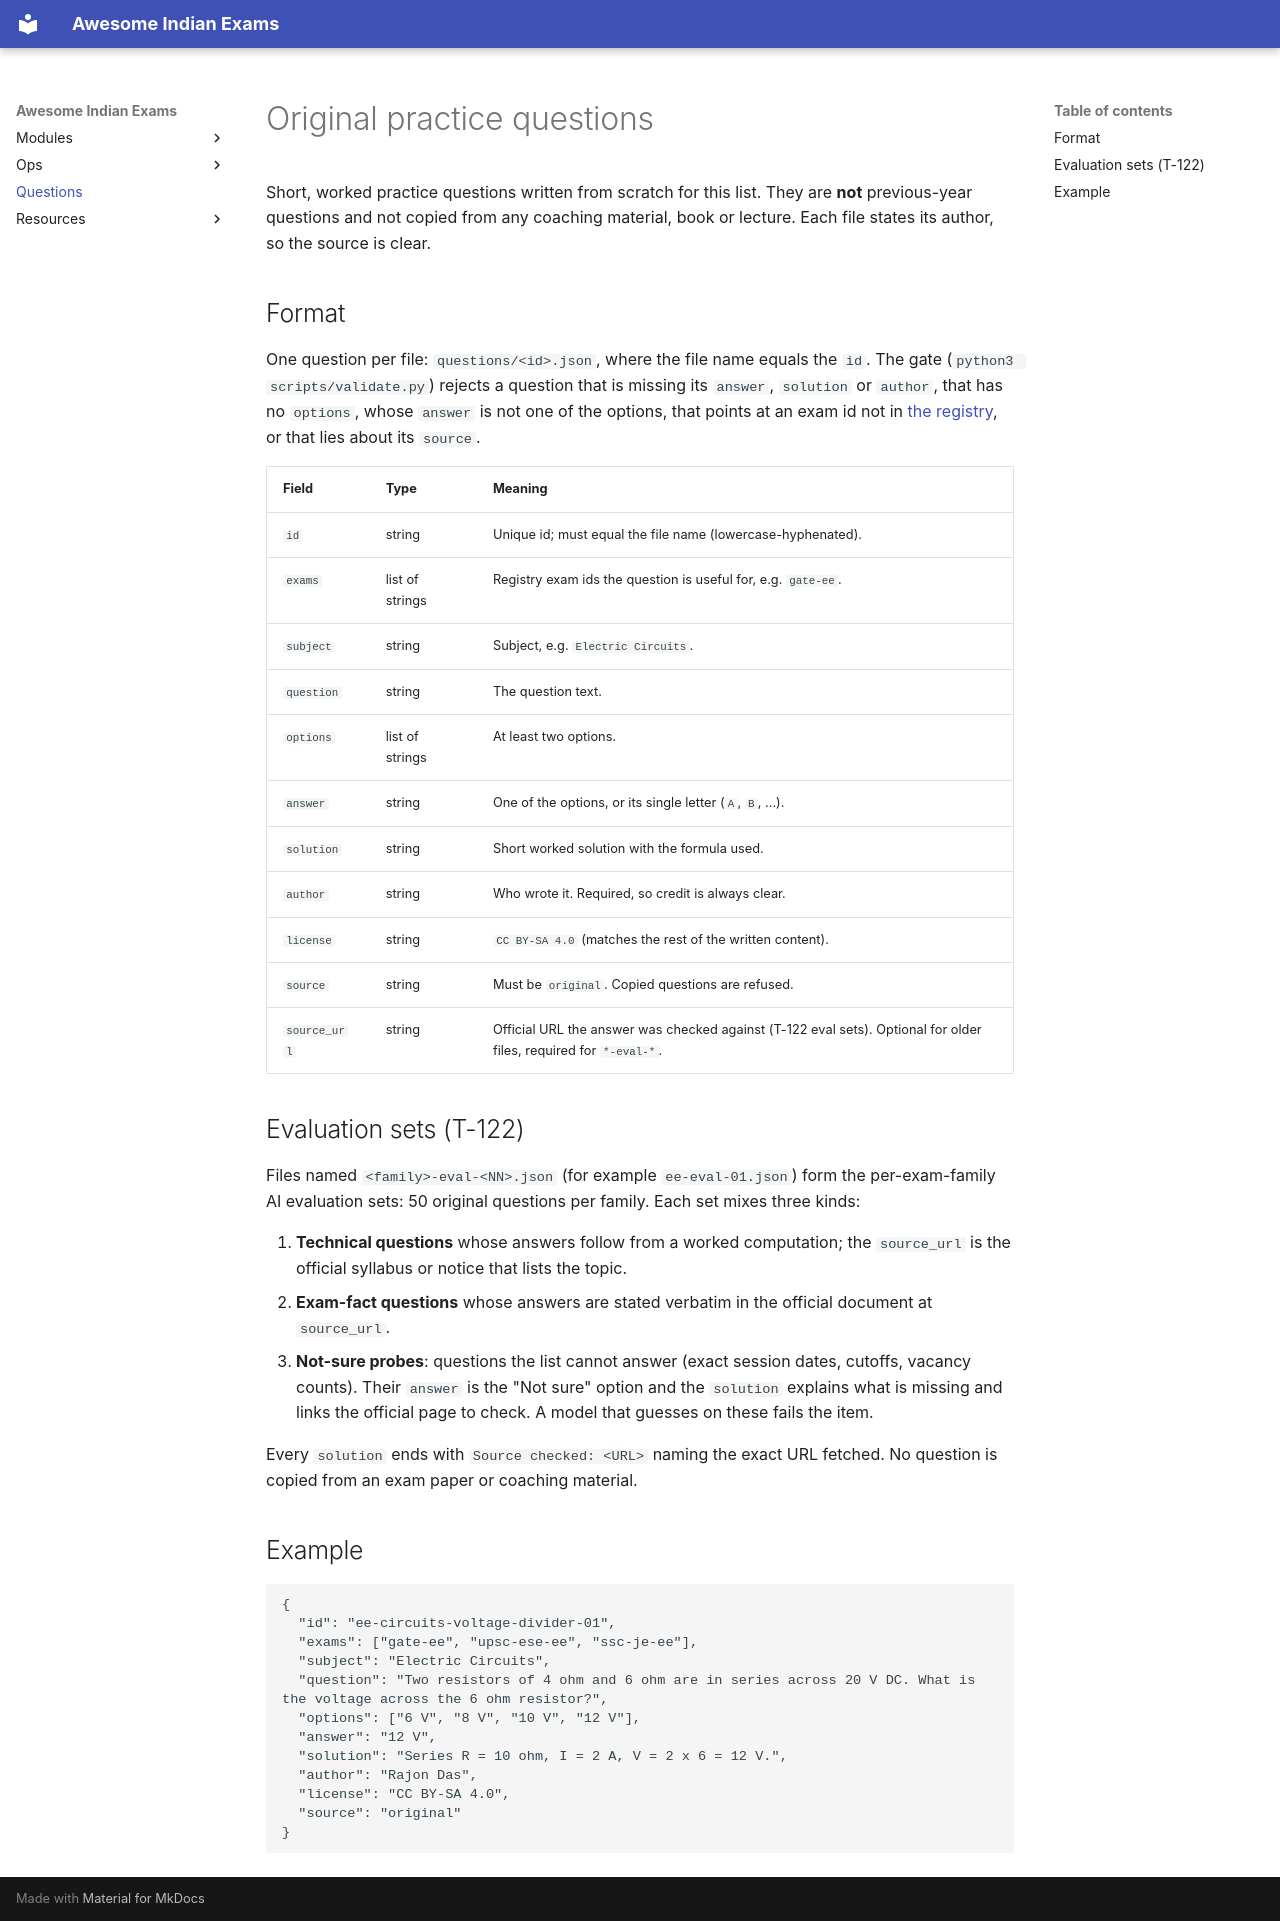

repository: lakhidas168-ship-it/awesome-indian-exams · page: questions/index.html · generator: mkdocs

# Original practice questions

Short, worked practice questions written from scratch for this list. They are **not** previous-year questions
and not copied from any coaching material, book or lecture. Each file states its author, so the source is clear.

## Format

One question per file: `questions/<id>.json`, where the file name equals the `id`. The gate
(`python3 scripts/validate.py`) rejects a question that is missing its `answer`, `solution` or `author`, that
has no `options`, whose `answer` is not one of the options, that points at an exam id not in
[the registry](../registry/exams.toml), or that lies about its `source`.

| Field | Type | Meaning |
|---|---|---|
| `id` | string | Unique id; must equal the file name (lowercase-hyphenated). |
| `exams` | list of strings | Registry exam ids the question is useful for, e.g. `gate-ee`. |
| `subject` | string | Subject, e.g. `Electric Circuits`. |
| `question` | string | The question text. |
| `options` | list of strings | At least two options. |
| `answer` | string | One of the options, or its single letter (`A`, `B`, ...). |
| `solution` | string | Short worked solution with the formula used. |
| `author` | string | Who wrote it. Required, so credit is always clear. |
| `license` | string | `CC BY-SA 4.0` (matches the rest of the written content). |
| `source` | string | Must be `original`. Copied questions are refused. |
| `source_url` | string | Official URL the answer was checked against (T-122 eval sets). Optional for older files, required for `*-eval-*`. |

## Evaluation sets (T-122)

Files named `<family>-eval-<NN>.json` (for example `ee-eval-01.json`) form the per-exam-family AI
evaluation sets: 50 original questions per family. Each set mixes three kinds:

1. **Technical questions** whose answers follow from a worked computation; the `source_url` is the
   official syllabus or notice that lists the topic.
2. **Exam-fact questions** whose answers are stated verbatim in the official document at `source_url`.
3. **Not-sure probes**: questions the list cannot answer (exact session dates, cutoffs, vacancy
   counts). Their `answer` is the "Not sure" option and the `solution` explains what is missing and
   links the official page to check. A model that guesses on these fails the item.

Every `solution` ends with `Source checked: <URL>` naming the exact URL fetched. No question is
copied from an exam paper or coaching material.

## Example

```json
{
  "id": "ee-circuits-voltage-divider-01",
  "exams": ["gate-ee", "upsc-ese-ee", "ssc-je-ee"],
  "subject": "Electric Circuits",
  "question": "Two resistors of 4 ohm and 6 ohm are in series across 20 V DC. What is the voltage across the 6 ohm resistor?",
  "options": ["6 V", "8 V", "10 V", "12 V"],
  "answer": "12 V",
  "solution": "Series R = 10 ohm, I = 2 A, V = 2 x 6 = 12 V.",
  "author": "Rajon Das",
  "license": "CC BY-SA 4.0",
  "source": "original"
}
```
